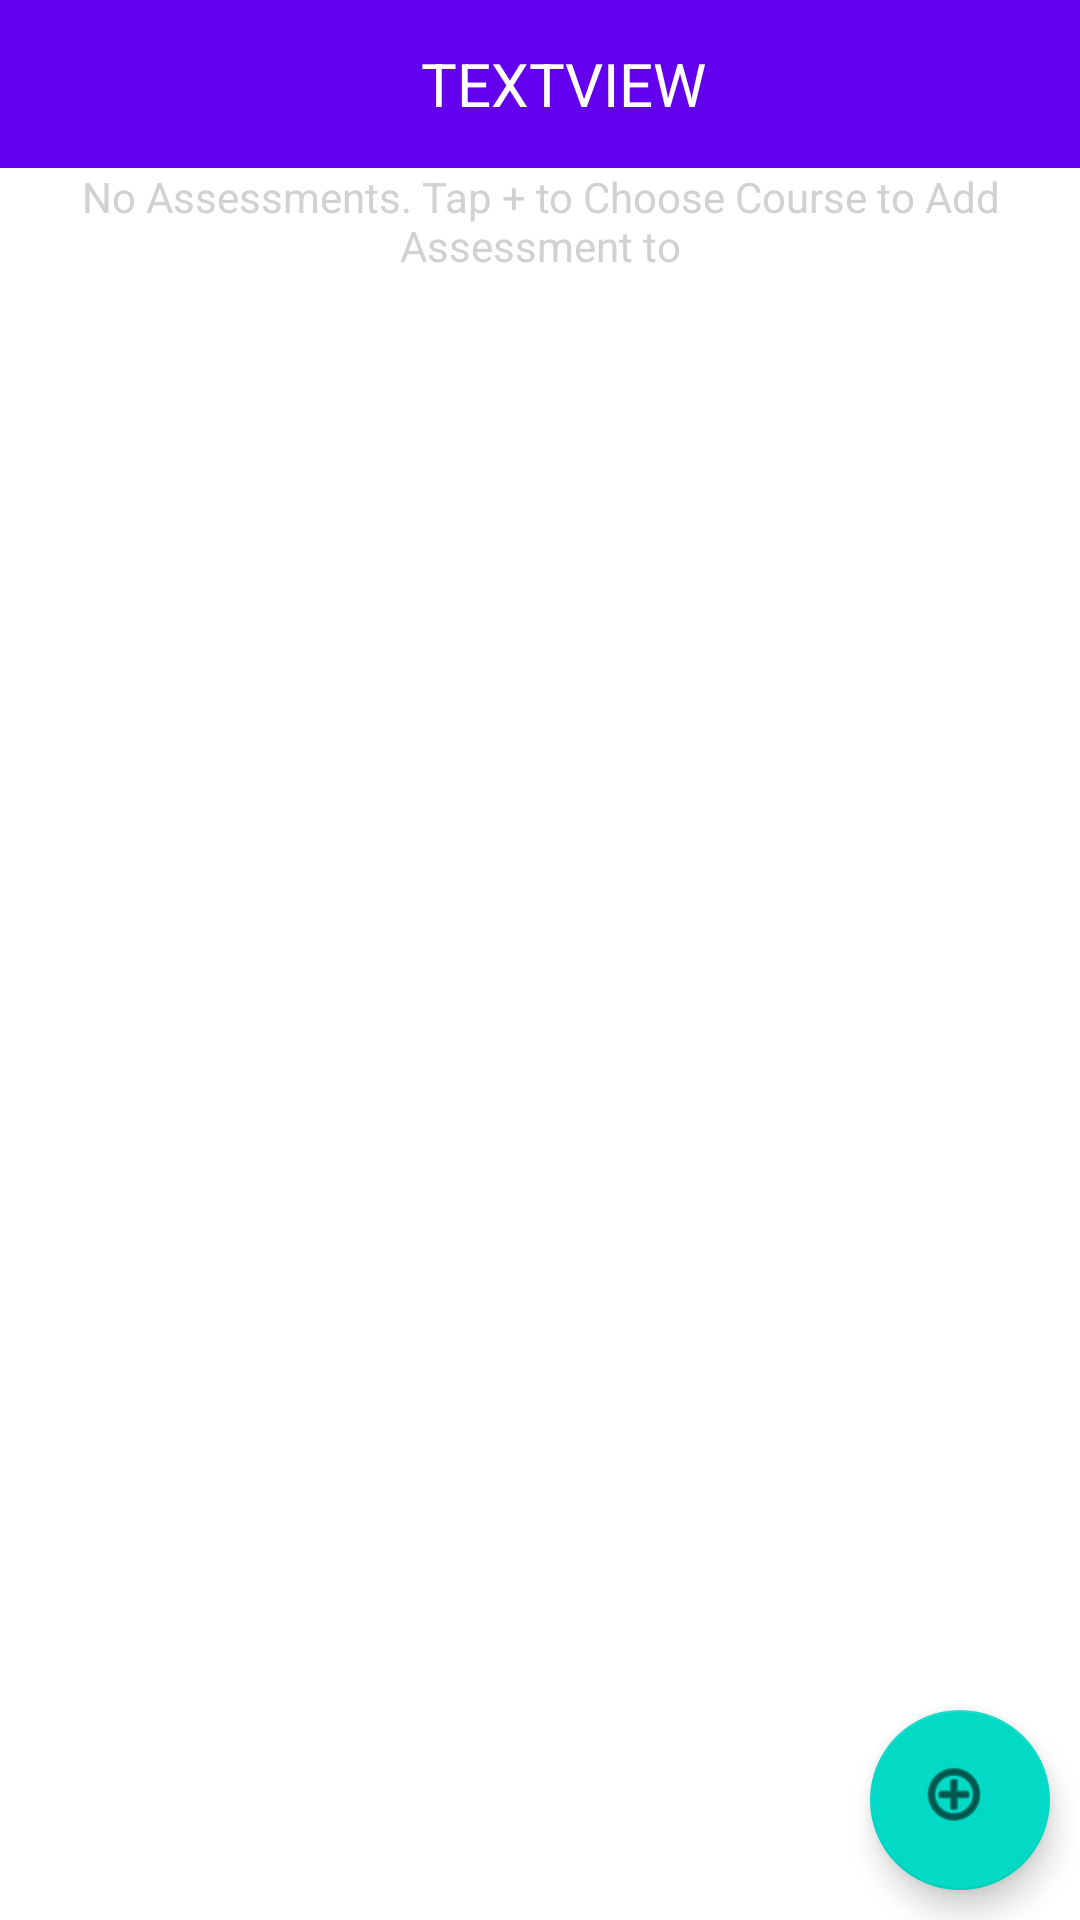

Here is an Android app screen rendered from its layout file. Give the layout XML and the strings, colors and styles it references.
<!-- AndroidManifest.xml: application theme Theme.C196 -->
<!-- res/layout/activity_assessments_screen.xml -->
<?xml version="1.0" encoding="utf-8"?>
<androidx.constraintlayout.widget.ConstraintLayout xmlns:android="http://schemas.android.com/apk/res/android"
    xmlns:app="http://schemas.android.com/apk/res-auto"
    xmlns:tools="http://schemas.android.com/tools"
    android:layout_width="match_parent"
    android:layout_height="match_parent"
    tools:context=".UI.AssessmentScreen">
    <include
        android:id="@+id/toolbar"
        layout="@layout/toolbar"
        app:layout_constraintEnd_toEndOf="parent"
        app:layout_constraintStart_toStartOf="parent"
        app:layout_constraintTop_toTopOf="parent" />

    <androidx.recyclerview.widget.RecyclerView
        android:id="@+id/assessmentRecyclerView"
        android:layout_width="0dp"
        android:layout_height="0dp"
        app:layout_constraintBottom_toBottomOf="parent"
        app:layout_constraintEnd_toEndOf="parent"
        app:layout_constraintStart_toStartOf="parent"
        app:layout_constraintTop_toBottomOf="@+id/toolbar" />
    <TextView
        android:id="@+id/noAssessmentLabel"
        android:layout_width="match_parent"
        android:layout_height="wrap_content"
        android:gravity="center"
        android:text="No Assessments. Tap + to Choose Course to Add Assessment to"
        android:textColor="@color/hintText"
        app:layout_constraintEnd_toEndOf="parent"
        app:layout_constraintStart_toStartOf="parent"
        app:layout_constraintTop_toBottomOf="@+id/toolbar"></TextView>

    <com.google.android.material.floatingactionbutton.FloatingActionButton
        android:id="@+id/addAssessmentAction"
        android:layout_width="60dp"
        android:layout_height="61dp"
        android:layout_margin="10dp"
        android:clickable="true"
        android:contentDescription="add"
        android:onClick="goToCourseScreen"
        app:layout_constraintBottom_toBottomOf="parent"
        app:layout_constraintEnd_toEndOf="parent"
        app:srcCompat="@android:drawable/ic_menu_add" />
</androidx.constraintlayout.widget.ConstraintLayout>
<!-- res/layout/toolbar.xml (included above) -->
<?xml version="1.0" encoding="utf-8"?>

<androidx.appcompat.widget.Toolbar xmlns:android="http://schemas.android.com/apk/res/android"

    xmlns:app="http://schemas.android.com/apk/res-auto"
    android:id="@+id/toolbar"
    android:layout_width="match_parent"
    android:layout_height="wrap_content"
    android:background="@color/design_default_color_primary"
    android:theme="@style/Theme.MaterialComponents.DayNight.DarkActionBar">

    <RelativeLayout
        android:layout_width="match_parent"
        android:layout_height="match_parent"
        android:padding="12dp">


        <TextView
            android:id="@+id/toolbarText"
            android:layout_width="wrap_content"
            android:layout_height="wrap_content"
            android:layout_centerInParent="true"
            android:text="TextView"
            android:textAllCaps="true"
            android:textColor="@color/white"
            android:textSize="20sp" />

        <ImageView
            android:id="@+id/menuIcon"
            android:layout_width="wrap_content"
            android:layout_height="wrap_content"
            android:layout_alignParentEnd="true"
            app:srcCompat="@drawable/baseline_menu_24" />

        <ImageView
            android:id="@+id/homeIcon"
            android:layout_width="wrap_content"
            android:layout_height="wrap_content"
            app:srcCompat="@drawable/baseline_home_24" />
    </RelativeLayout>
</androidx.appcompat.widget.Toolbar>
<!-- resources referenced by this layout -->
<resources>
  <color name="hintText">#D1D1D1</color>
  <color name="white">#FFFFFFFF</color>
  <style name="Theme.C196" parent="Theme.MaterialComponents.DayNight.NoActionBar">
          
          <item name="colorPrimary">#FF6200EE</item>
          <item name="colorPrimaryVariant">#FF3700B3</item>
          <item name="colorOnPrimary">@color/white</item>
          
          <item name="colorSecondary">@color/teal_200</item>
          <item name="colorSecondaryVariant">@color/teal_700</item>
          <item name="colorOnSecondary">@color/black</item>
          
          <item name="android:statusBarColor">?attr/colorPrimaryVariant</item>
          
          <item name="android:buttonStyle">@style/MyButtonStyle</item>
      </style>
  <color name="teal_200">#FF03DAC5</color>
  <color name="teal_700">#FF018786</color>
  <color name="black">#FF000000</color>
  <style name="MyButtonStyle" parent="Theme.MaterialComponents.DayNight.DarkActionBar">
          <item name="android:background">@color/purple_500</item>
      </style>
  <color name="purple_500">#FF6200EE</color>
</resources>
